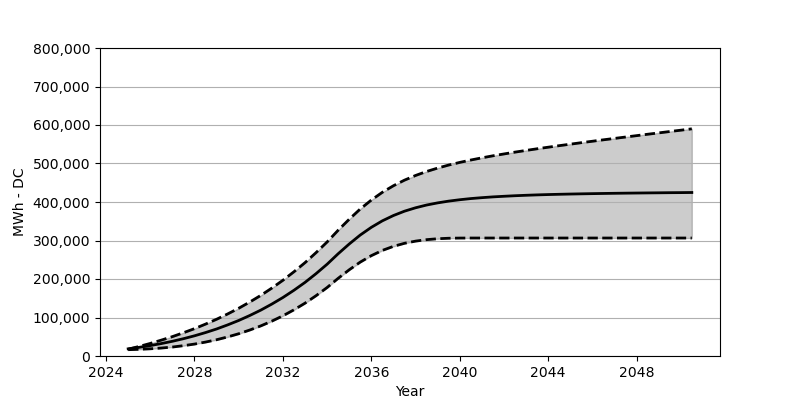

Source data for this figure (header and first rows):
Date, Low, Base, High
2025-01, 16422, 18566, 17700
2025-07, 17339, 22473, 24854
2026-01, 18700, 27071, 32679
2026-07, 20659, 32266, 41194
2027-01, 23257, 38215, 50307
2027-07, 26772, 44864, 60337
2028-01, 30957, 52410, 71048
2028-07, 36143, 60842, 82790
2029-01, 42276, 70203, 95459
2029-07, 49503, 80707, 109139
2030-01, 57812, 92274, 123984
2030-07, 67357, 105057, 140055
2031-01, 78202, 119190, 157446
2031-07, 90470, 134756, 176280
2032-01, 104366, 151889, 196660
2032-07, 119891, 170662, 218721
2033-01, 137272, 191238, 242534
2033-07, 156549, 213804, 268389
2034-01, 177940, 238462, 296274
2034-07, 201629, 265420, 326499
2035-01, 223937, 290955, 355281
2035-07, 243782, 314088, 381703
2036-01, 260647, 334190, 405062
2036-07, 274254, 351065, 425195
2037-01, 284852, 364920, 442298
2037-07, 292707, 376084, 456709
2038-01, 298387, 384981, 468905
2038-07, 302171, 392084, 479224
2039-01, 304603, 397712, 488110
2039-07, 305841, 402238, 495934
2040-01, 306315, 405887, 502831
2040-07, 306418, 408887, 509026
2041-01, 306428, 411258, 514727
2041-07, 306428, 413268, 519974
2042-01, 306428, 414866, 524830
2042-07, 306428, 416278, 529530
2043-01, 306428, 417454, 533943
2043-07, 306428, 418474, 538231
2044-01, 306428, 419319, 542324
2044-07, 306428, 420031, 546313
2045-01, 306428, 420660, 550200
2045-07, 306428, 421206, 554076
2046-01, 306428, 421721, 557828
2046-07, 306428, 422175, 561519
2047-01, 306428, 422598, 565168
2047-07, 306428, 422969, 568745
2048-01, 306428, 423288, 572374
2048-07, 306428, 423608, 575982
2049-01, 306428, 423876, 579497
2049-07, 306428, 424185, 583043
2050-01, 306428, 424381, 586528
2050-07, 306428, 424670, 590053
